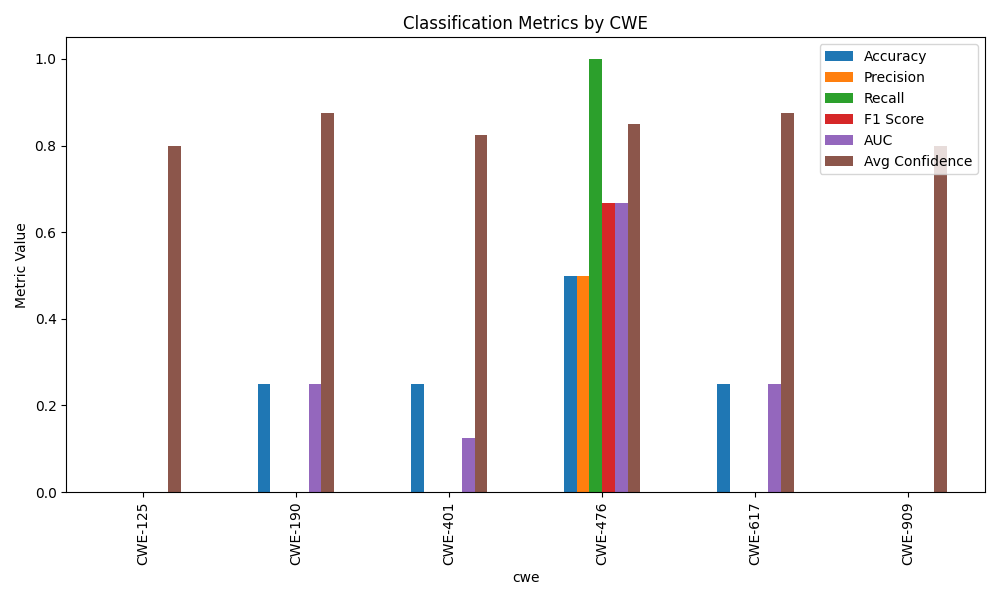

The table this chart was drawn from, first rows:
cwe, Accuracy, Precision, Recall, F1 Score, AUC, Avg Confidence
CWE-125, 0.0, 0.0, 0.0, 0.0, 0.0, 0.8
CWE-190, 0.25, 0.0, 0.0, 0.0, 0.25, 0.875
CWE-401, 0.25, 0.0, 0.0, 0.0, 0.125, 0.825
CWE-476, 0.5, 0.5, 1.0, 0.6667, 0.6667, 0.85
CWE-617, 0.25, 0.0, 0.0, 0.0, 0.25, 0.875
CWE-909, 0.0, 0.0, 0.0, 0.0, 0.0, 0.8
